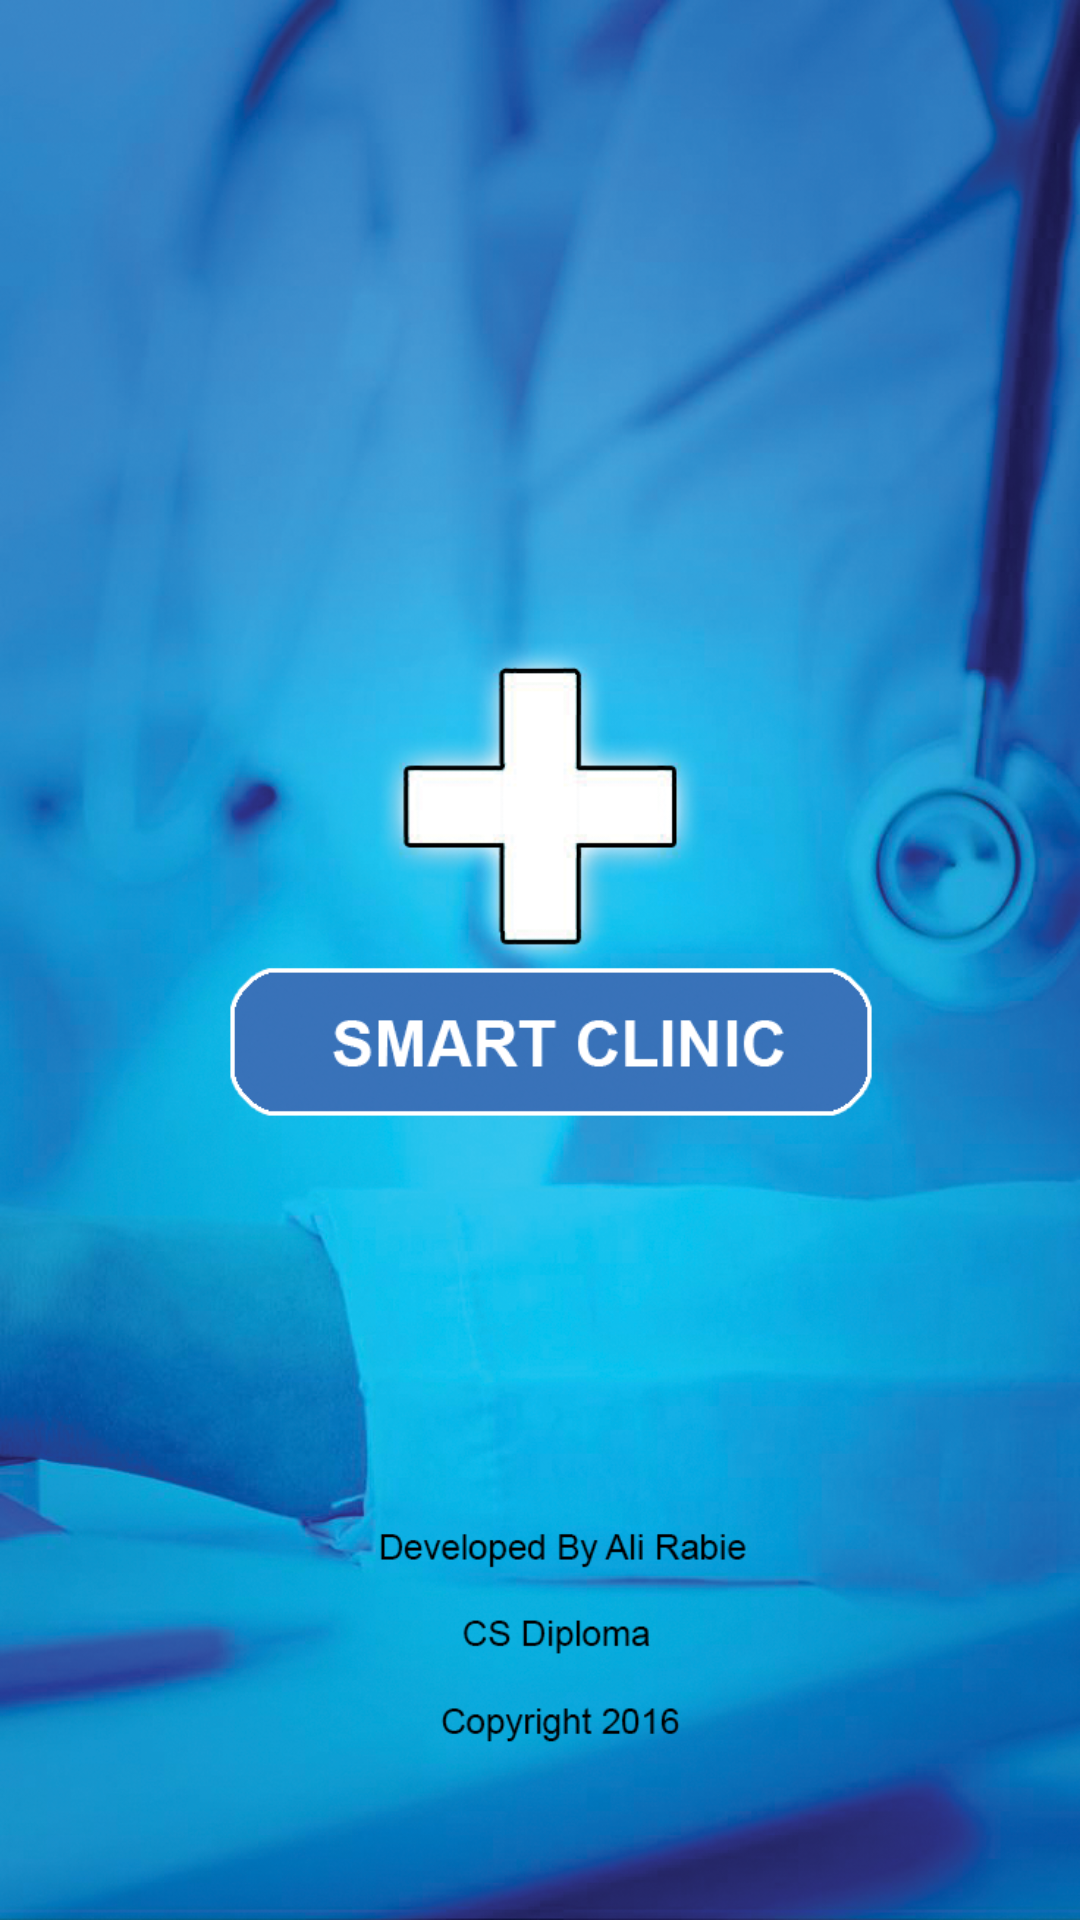

Layout XML and referenced resources for this Android screen:
<!-- AndroidManifest.xml: application theme AppTheme -->
<!-- res/layout/activity_splash.xml -->
<?xml version="1.0" encoding="utf-8"?>
<FrameLayout xmlns:android="http://schemas.android.com/apk/res/android"
    android:layout_width="match_parent"
    android:layout_height="match_parent"
    android:background="@drawable/sp"/>
<!-- resources referenced by this layout -->
<resources>
  <!-- drawable sp: png bitmap (drawable, 969536 bytes) -->
  <style name="AppTheme" parent="Theme.AppCompat.Light.DarkActionBar">
          
          <item name="colorPrimary">@color/colorPrimary</item>
          <item name="colorPrimaryDark">@color/colorPrimaryDark</item>
          <item name="colorAccent">@color/colorAccent</item>
          <item name="windowActionBar">false</item>
          <item name="windowNoTitle">true</item>
  
      </style>
  <color name="colorPrimary">#0040ff</color>
  <color name="colorPrimaryDark">#0000ff</color>
  <color name="colorAccent">#0080ff</color>
</resources>
